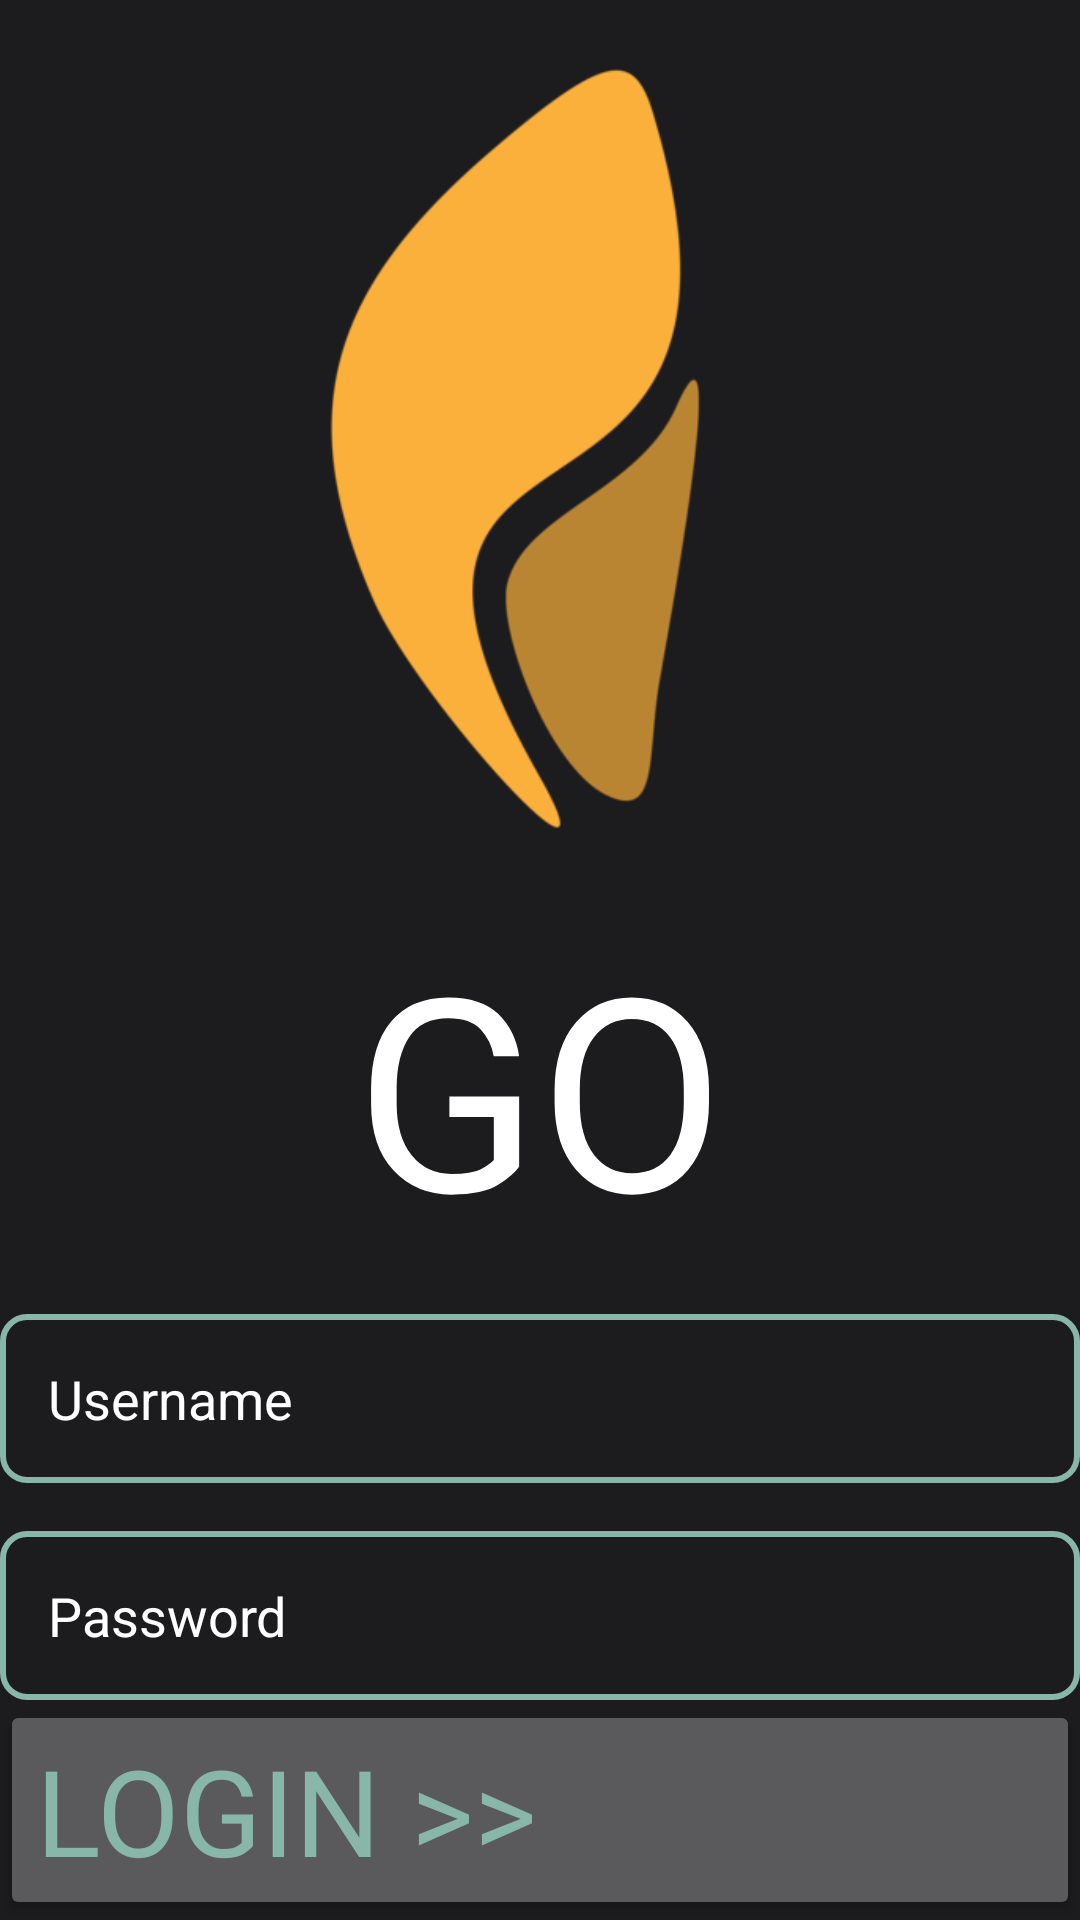

Reconstruct the res/layout file that produces this screen, plus the resources it refers to.
<!-- AndroidManifest.xml: application theme Theme.JoGa -->
<!-- res/layout/fragment_login.xml -->
<?xml version="1.0" encoding="utf-8"?>
<androidx.constraintlayout.widget.ConstraintLayout
    xmlns:android="http://schemas.android.com/apk/res/android"
    xmlns:app="http://schemas.android.com/apk/res-auto"
    xmlns:tools="http://schemas.android.com/tools"
    android:layout_width="match_parent"
    android:layout_height="match_parent"
    tools:context=".ui.login.LoginFragment">

    <EditText
        android:id="@+id/username_edit_text"
        style="@style/Widget.AppCompat.EditText"
        android:layout_width="0dp"
        android:layout_height="wrap_content"
        android:layout_marginBottom="@dimen/margin_medium"
        android:autofillHints="@string/username"
        android:background="@drawable/edit_text_style"
        android:ems="10"
        android:hint="@string/username"
        android:inputType="textPersonName"
        android:padding="@dimen/margin_medium"
        android:textColor="@color/white"
        android:textColorHint="@color/white"
        app:layout_constraintBottom_toTopOf="@+id/password_edit_text"
        app:layout_constraintEnd_toEndOf="parent"
        app:layout_constraintStart_toStartOf="parent" />

    <EditText
        android:id="@+id/password_edit_text"
        android:layout_width="0dp"
        android:layout_height="wrap_content"
        android:autofillHints="@string/password"
        android:background="@drawable/edit_text_style"
        android:ems="10"
        android:hint="@string/password"
        android:inputType="textPassword"
        android:padding="@dimen/margin_medium"
        android:textColor="@color/white"
        android:textColorHint="@color/white"
        app:layout_constraintBottom_toTopOf="@+id/login_button"
        app:layout_constraintEnd_toEndOf="parent"
        app:layout_constraintStart_toStartOf="parent" />

    <Button
        android:id="@+id/login_button"
        android:layout_width="0dp"
        android:layout_height="wrap_content"
        android:fontFamily="@font/futura_book"
        android:gravity="start"
        android:text="@string/login_button"
        android:textAllCaps="true"
        android:textColor="@color/joga_green"
        android:textSize="@dimen/welcome_text"
        app:layout_constraintBottom_toBottomOf="parent"
        app:layout_constraintEnd_toEndOf="parent"
        app:layout_constraintStart_toStartOf="parent" />

    <ImageView
        android:id="@+id/imageView2"
        android:layout_width="wrap_content"
        android:layout_height="0dp"
        android:contentDescription="@string/go"
        app:layout_constraintBottom_toTopOf="@+id/textView"
        app:layout_constraintEnd_toEndOf="parent"
        app:layout_constraintStart_toStartOf="parent"
        app:layout_constraintTop_toTopOf="parent"
        app:srcCompat="@drawable/transparent_app_icon" />

    <TextView
        android:id="@+id/textView"
        android:layout_width="wrap_content"
        android:layout_height="wrap_content"
        android:layout_marginBottom="@dimen/margin_medium"
        android:fontFamily="@font/futura_book"
        android:text="@string/go"
        android:textSize="@dimen/go"
        app:layout_constraintBottom_toTopOf="@+id/username_edit_text"
        app:layout_constraintEnd_toEndOf="parent"
        app:layout_constraintStart_toStartOf="parent" />

</androidx.constraintlayout.widget.ConstraintLayout>
<!-- resources referenced by this layout -->
<resources>
  <color name="joga_green">#88B6A8</color>
  <color name="white">#FFFFFFFF</color>
  <dimen name="go">90sp</dimen>
  <dimen name="margin_medium">16dp</dimen>
  <dimen name="welcome_text">40sp</dimen>
  <!-- drawable edit_text_style (drawable) -->
  <?xml version="1.0" encoding="utf-8"?>
  <shape
      xmlns:android="http://schemas.android.com/apk/res/android"
      android:shape="rectangle">
      <stroke
          android:width="2dp"
          android:color="@color/joga_green" />
      <corners android:radius="@dimen/card_radius"/>
  </shape>
  <!-- drawable transparent_app_icon: png bitmap (drawable, 20921 bytes) -->
  <string name="go">GO</string>
  <string name="login_button">Login &gt;&gt;</string>
  <string name="password">Password</string>
  <string name="username">Username</string>
  <style name="Theme.JoGa" parent="Theme.MaterialComponents.NoActionBar">
          
          <item name="colorPrimary">@color/background</item>
          <item name="colorPrimaryVariant">@color/purple_700</item>
          <item name="colorOnPrimary">@color/white</item>
          
          <item name="colorSecondary">@color/white</item>
          <item name="colorSecondaryVariant">@color/teal_700</item>
          <item name="colorOnSecondary">@color/black</item>
          
          <item name="android:statusBarColor" tools:targetApi="l">@color/background</item>
          
          <item name="android:navigationBarColor" tools:targetApi="l">@color/background</item>
          
          <item name="android:colorBackground">@color/background</item>
          <item name="android:textColor">@color/white</item>
      </style>
  <dimen name="card_radius">8dp</dimen>
  <color name="background">#1C1C1E</color>
  <color name="purple_700">#FF3700B3</color>
  <color name="teal_700">#FF018786</color>
  <color name="black">#FF000000</color>
</resources>
